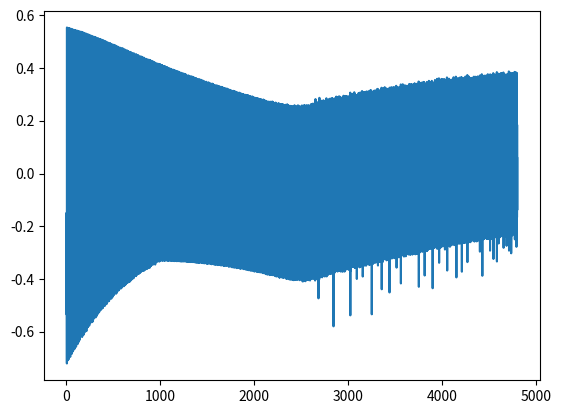

This figure's Python source:
import numpy as np
from random import shuffle
import matplotlib.pyplot as plt

x = np.array([-0.91, -0.77, -0.44, -0.39, -0.21 , -0.01 , 0.22 , 0.33 , 0.47, 0.65, 0.85, 0.89])
y = np.array([0.9101,  0.6469,  0.1816,  0.1301, -0.0139, -0.0979, -0.0956, -0.0571,  0.0269,  0.1925,  0.4525,  0.5141])

'''
 -- Fuzzy Partitions --
 There is a negative and a positive ones. The relevance is defined by lines (f(x) = ax + b)
 Negative one: f1(x) = a1x + b1
 Positive one: f2(x) = a2x + b2
'''
a1, b1, a2, b2 = -0.8, 0.4, 0.8, 0.4
negative_partition_relevance = lambda x: a1*x + b1
positive_partition_relevance = lambda x: a2*x + b2

'''
  -- Rules Output Functions --
  Similar to the partitions, are lines too (f(x) = cx + d)
  As there are 2 rules, onde for each partition because there's only one input
  Rule1: z1(x) = c1x + d1
  Rule2: z2(x) = c2x + d2
'''
c1, d1, c2, d2 = -0.2, 0.2, 0.3, 0.4
rule1_output = lambda x: c1*x + d1
rule2_output = lambda x: c2*x + d2

'''
  -- Weigth Average --
  Used to calculate the final output of the fuzzy system.
  weigthed_average = (relevance*rule_output)/(sum_relevances)
'''
num = lambda x: negative_partition_relevance(x) * rule1_output(x) + positive_partition_relevance(x) * rule2_output(x)
den = lambda x: negative_partition_relevance(x) + positive_partition_relevance(x)
weigthed_average = lambda x: num(x)/den(x)

'''
  -- Gradient Method --
  Needs to calculate the derivative of the weigthed average for each parameter of functions.
'''
def derivative_first_order_parameter(partition_relevance_function, value):
  return partition_relevance_function(value)*value/den(value)

def derivative_zero_order_parameter(partition_relevance_function, value):
  return partition_relevance_function(value)/den(value)

'''
  -- Training --
  The system must be trained to adapt the parameters os the fuzzy system.
'''
MAX_ITERATIONS = 400
errors = []
for iter in range(0, MAX_ITERATIONS):
  index_array = list(range(0, len(x)))
  shuffle(index_array)
  for index in index_array:
    y_calculated = weigthed_average(x[index])
    error = y[index] - y_calculated
    a1 = a1 + error*0.001*derivative_first_order_parameter(negative_partition_relevance, x[index])
    b1 = b1 + error*0.001*derivative_zero_order_parameter(negative_partition_relevance, x[index])
    a2 = a2 + error*0.001*derivative_first_order_parameter(positive_partition_relevance, x[index])
    b2 = b2 + error*0.001*derivative_zero_order_parameter(positive_partition_relevance, x[index])
    c1 = c1 + error*0.001*derivative_first_order_parameter(negative_partition_relevance, x[index])
    d1 = d1 + error*0.001*derivative_zero_order_parameter(negative_partition_relevance, x[index])
    a2 = c2 + error*0.001*derivative_first_order_parameter(positive_partition_relevance, x[index])
    d2 = d2 + error*0.001*derivative_zero_order_parameter(positive_partition_relevance, x[index])
    errors.append(error)
final_results_array = [weigthed_average(i) for i in x]

# plt.plot(x, y, x, final_results_array)
plt.plot(range(0, len(errors)), errors)
plt.show()


